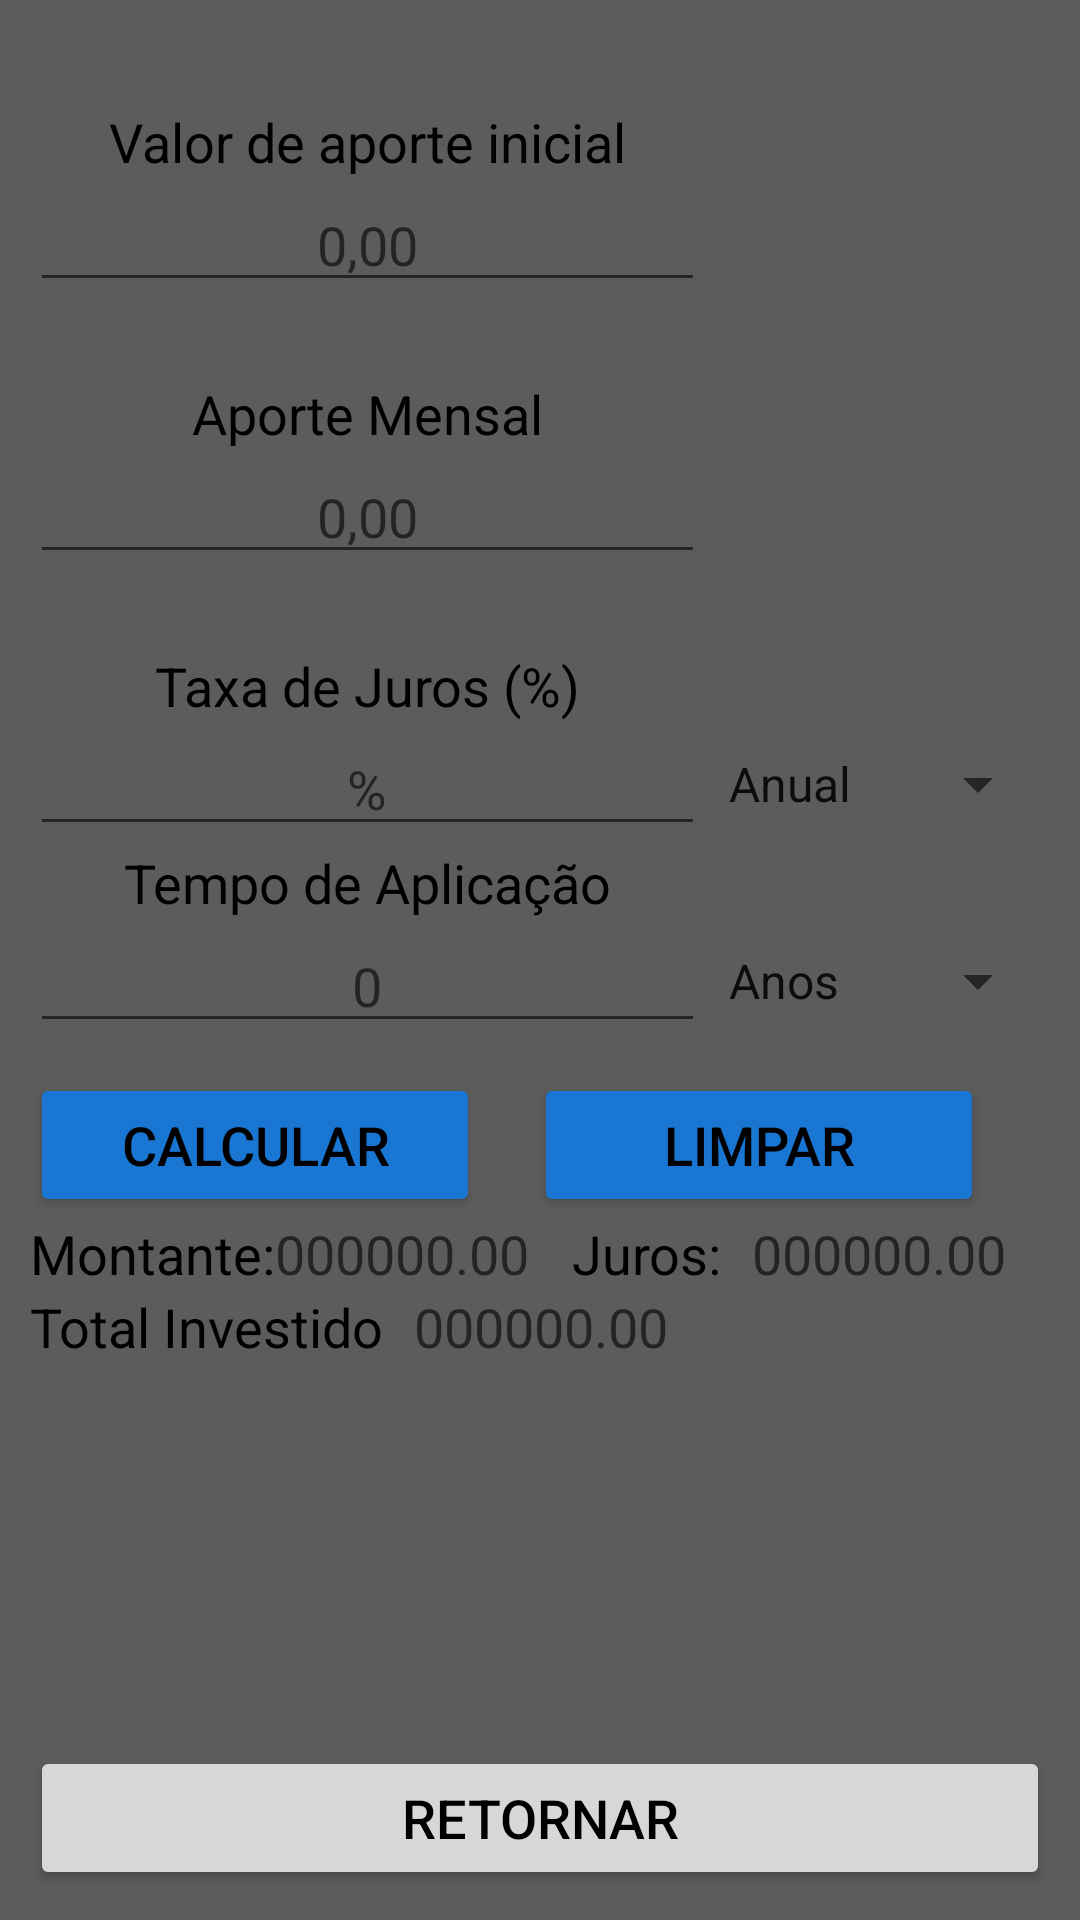

Produce the Android XML layout that renders to this screen, including the resource entries it uses.
<!-- AndroidManifest.xml: application theme Theme.CalculadoraDeInvestimento -->
<!-- res/layout/juros_compostos.xml -->
<?xml version="1.0" encoding="utf-8"?>
<androidx.appcompat.widget.LinearLayoutCompat xmlns:android="http://schemas.android.com/apk/res/android"
    xmlns:app="http://schemas.android.com/apk/res-auto"
    xmlns:tools="http://schemas.android.com/tools"
    android:layout_width="match_parent"
    android:layout_height="match_parent"
    tools:context=".JurosCompostos"
    android:orientation="vertical"
    android:background="@color/cinza">
    <LinearLayout
        android:layout_width="match_parent"
        android:layout_height="wrap_content"
        android:layout_margin="@dimen/margen"
        android:orientation="vertical"
        app:barrierMargin="@dimen/margen"
        >
        <LinearLayout
            android:layout_width="@dimen/spinnerCanto"
            android:layout_height="wrap_content"
            android:orientation="vertical"
            >
        <TextView
            android:layout_width="match_parent"
            android:layout_height="wrap_content"
            android:layout_marginTop="@dimen/margemSemparador"
            android:textSize="@dimen/pequeno"
            android:textColor="@color/black"
            android:textStyle="normal"
            android:text="Valor de aporte inicial"
            android:gravity="center"
            />

        <EditText
            android:id="@+id/editTextValorInicial"
            android:layout_width="match_parent"
            android:layout_height="wrap_content"
            android:textStyle="normal"
            android:textColor="@color/black"
            android:textSize="@dimen/pequeno"
            android:inputType="numberDecimal"
            android:maxLength="8"
            android:gravity="center"
            android:hint="0,00"
            />

        <TextView
            android:layout_width="match_parent"
            android:layout_height="wrap_content"
            android:layout_marginTop="@dimen/margemSemparador"
            android:textStyle="normal"
            android:textColor="@color/black"
            android:textSize="@dimen/pequeno"
            android:text="Aporte Mensal"
            android:gravity="center"
            />
        <EditText
            android:id="@+id/editTextAporteMensal"
            android:layout_width="match_parent"
            android:layout_height="wrap_content"
            android:textSize="@dimen/pequeno"
            android:textColor="@color/black"
            android:textStyle="normal"
            android:hint="0,00"
            android:inputType="numberDecimal"
            android:gravity="center"
            android:maxLength="8"
            />
        <TextView
            android:layout_width="match_parent"
            android:layout_height="wrap_content"
            android:layout_marginTop="@dimen/margemSemparador"
            android:textSize="@dimen/pequeno"
            android:textColor="@color/black"
            android:textStyle="normal"
            android:text="Taxa de Juros (%)"
            android:gravity="center"
            />
        </LinearLayout>
        <LinearLayout
            android:layout_width="match_parent"
            android:layout_height="match_parent"
            android:orientation="horizontal"
            android:gravity="center"
            >
        <EditText
            android:id="@+id/editTextJuros"
            android:layout_width="@dimen/spinnerCanto"
            android:layout_height="wrap_content"
            android:textStyle="normal"
            android:textColor="@color/black"
            android:textSize="@dimen/pequeno"
            android:hint="%"
            android:gravity="center"
            android:inputType="numberDecimal"
            android:maxLength="5"
            />
        <Spinner
            android:id="@+id/spinnerJuros"
            android:layout_width="match_parent"
            android:layout_height="match_parent"
            android:entries="@array/taxaAplicacao"
            />
        </LinearLayout>

        <TextView
            android:layout_width="@dimen/spinnerCanto"
            android:layout_height="wrap_content"
            android:textStyle="normal"

            android:textColor="@color/black"
            android:textSize="@dimen/pequeno"
            android:text="Tempo de Aplicação"
            android:gravity="center"
            />
        <LinearLayout
            android:layout_width="match_parent"
            android:layout_height="wrap_content"
            android:orientation="horizontal"
            >
        <EditText
            android:id="@+id/editTextTempo"
            android:layout_width="@dimen/spinnerCanto"
            android:layout_height="wrap_content"
            android:textSize="@dimen/pequeno"
            android:textColor="@color/black"
            android:textStyle="normal"
            android:inputType="number"
            android:maxLength="2"
            android:hint="0"
            android:gravity="center"
            />
            <Spinner
                android:id="@+id/spinnerTempo"
                android:layout_width="match_parent"
                android:layout_height="match_parent"
                android:entries="@array/tempoAplicacao"
                />
        </LinearLayout>
    </LinearLayout>
    <LinearLayout
        android:layout_width="match_parent"
        android:layout_height="wrap_content"
        android:orientation="horizontal"
        android:layout_marginLeft="@dimen/margen"
        android:layout_marginRight="@dimen/margen"
        >
        <Button
            android:id="@+id/btnCalcular"
            android:layout_width="150sp"
            android:layout_height="wrap_content"
            android:textSize="@dimen/pequeno"
            android:textColor="@color/black"
            android:textStyle="normal"
            android:text="@string/botao"
            android:backgroundTint="@color/azul"
            />
        <Button
            android:id="@+id/btnLimpar"
            android:layout_width="150sp"
            android:layout_height="wrap_content"
            android:layout_marginLeft="@dimen/pequeno"
            android:textStyle="normal"
            android:textColor="@color/black"
            android:textSize="@dimen/pequeno"
            android:text="Limpar"
            android:backgroundTint="@color/azul"
            />
    </LinearLayout>

    <LinearLayout
        android:layout_width="match_parent"
        android:layout_height="wrap_content"
        android:layout_marginRight="@dimen/margen"
        android:layout_marginLeft="@dimen/margen"
        android:orientation="horizontal"
        >
        <TextView
            android:layout_width="wrap_content"
            android:layout_height="wrap_content"
            android:textStyle="normal"
            android:textSize="@dimen/pequeno"
            android:textColor="@color/black"
            android:text="Montante:"
            />
        <TextView
            android:id="@+id/txtMontante"
            android:layout_width="wrap_content"
            android:layout_height="wrap_content"
            android:textColor="@color/black"
            android:textSize="@dimen/pequeno"
            android:textStyle="normal"
            android:hint="000000.00"
            />
        <TextView
            android:layout_width="wrap_content"
            android:layout_height="wrap_content"
            android:textStyle="normal"
            android:textSize="@dimen/pequeno"
            android:textColor="@color/black"
            android:text=" Juros:"
            android:layout_marginLeft="@dimen/margen"
            />
        <TextView
            android:id="@+id/txtJuros"
            android:layout_width="wrap_content"
            android:layout_height="wrap_content"
            android:textColor="@color/black"
            android:textSize="@dimen/pequeno"
            android:textStyle="normal"
            android:hint="000000.00"
            android:layout_marginLeft="@dimen/margen"
            />
    </LinearLayout>
    <LinearLayout
        android:layout_width="match_parent"
        android:layout_height="wrap_content"
        android:layout_marginRight="@dimen/margen"
        android:layout_marginLeft="@dimen/margen"
        android:orientation="horizontal"
        >
        <TextView
            android:layout_width="wrap_content"
            android:layout_height="wrap_content"
            android:textStyle="normal"
            android:textSize="@dimen/pequeno"
            android:textColor="@color/black"
            android:text="Total Investido"
            />
        <TextView
            android:id="@+id/txtTotalInvestido"
            android:layout_width="wrap_content"
            android:layout_height="wrap_content"
            android:textColor="@color/black"
            android:textSize="@dimen/pequeno"
            android:textStyle="normal"
            android:hint="000000.00"
            android:layout_marginLeft="@dimen/margen"
            />
    </LinearLayout>
    <LinearLayout
        android:id="@+id/linearLayout"
        android:layout_width="match_parent"
        android:layout_height="match_parent"
        android:layout_margin="@dimen/margen"
        android:gravity="bottom"
        android:orientation="vertical"
        >

        <Button
            android:id="@+id/btnRetornar"
            android:layout_width="match_parent"
            android:layout_height="wrap_content"
            android:text="@string/Retornar"
            android:textColor="@color/black"
            android:textSize="@dimen/pequeno"
            android:textStyle="normal"
            />
    </LinearLayout>

</androidx.appcompat.widget.LinearLayoutCompat>
<!-- resources referenced by this layout -->
<resources>
  <string-array name="taxaAplicacao">
          <item>Anual</item>
          <item>Mensal</item>
      </string-array>
  <string-array name="tempoAplicacao">
          <item>Anos</item>
          <item>Meses</item>
      </string-array>
  <color name="azul">#1976D2</color>
  <color name="black">#FF000000</color>
  <color name="cinza">#5E5B5B</color>
  <dimen name="margemSemparador">25sp</dimen>
  <dimen name="margen">10sp</dimen>
  <dimen name="pequeno">18sp</dimen>
  <dimen name="spinnerCanto">225sp</dimen>
  <string name="Retornar">Retornar</string>
  <string name="botao">Calcular</string>
  <style name="Theme.CalculadoraDeInvestimento" parent="Theme.MaterialComponents.DayNight.DarkActionBar">
          
          <item name="colorPrimary">@color/purple_500</item>
          <item name="colorPrimaryVariant">@color/purple_700</item>
          <item name="colorOnPrimary">@color/white</item>
          
          <item name="colorSecondary">@color/teal_200</item>
          <item name="colorSecondaryVariant">@color/teal_700</item>
          <item name="colorOnSecondary">@color/black</item>
          
          <item name="android:statusBarColor">?attr/colorPrimaryVariant</item>
          
      </style>
  <color name="purple_500">#FF6200EE</color>
  <color name="purple_700">#FF3700B3</color>
  <color name="white">#FFFFFFFF</color>
  <color name="teal_200">#FF03DAC5</color>
  <color name="teal_700">#FF018786</color>
</resources>
